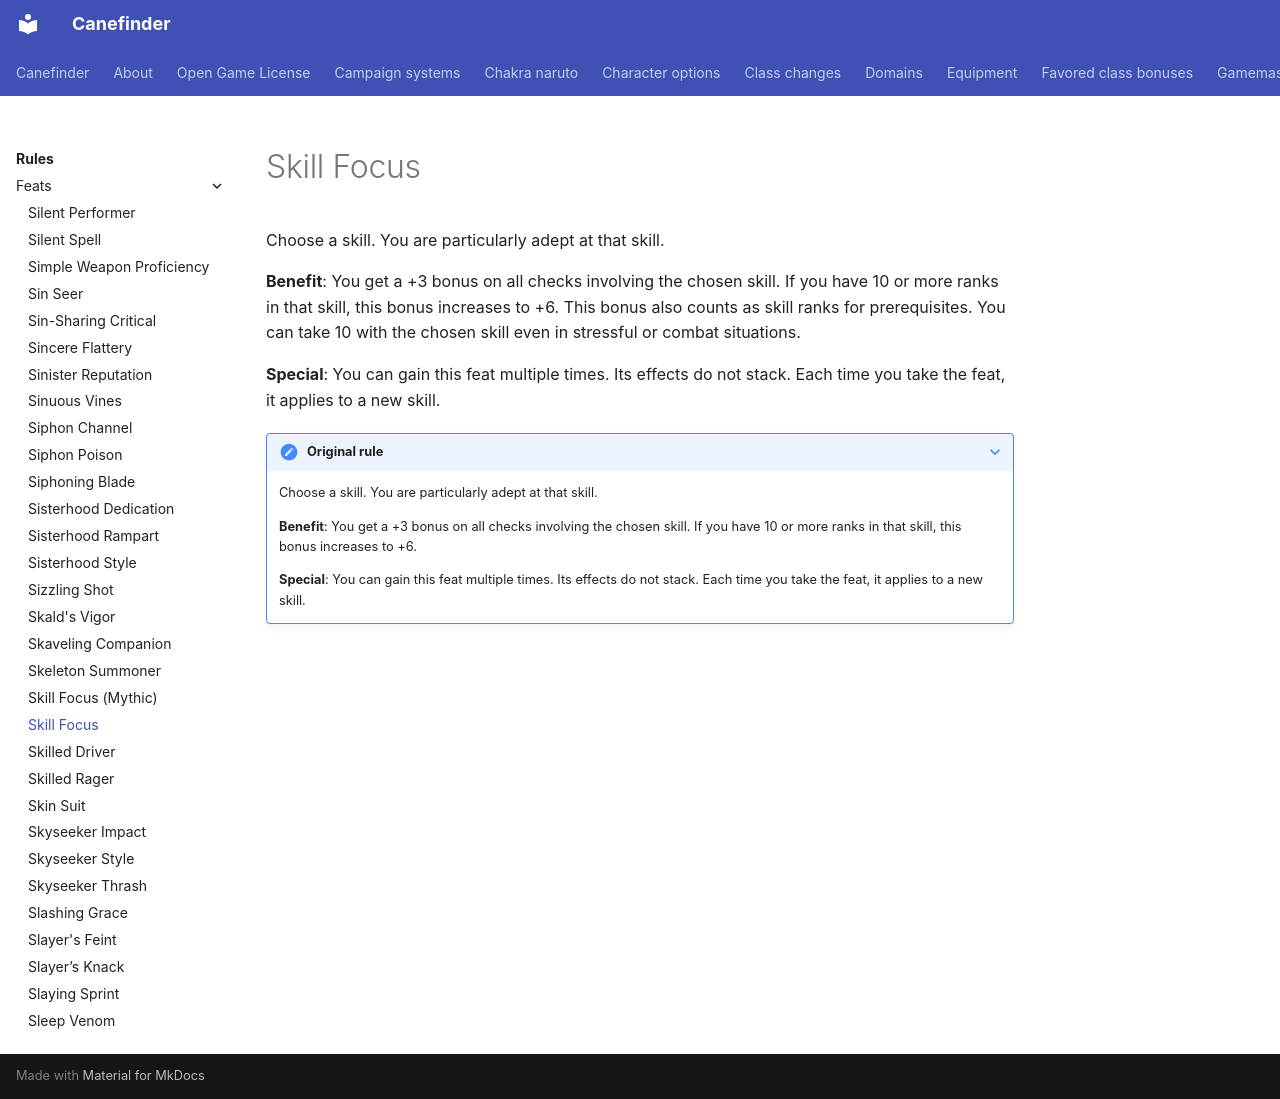

repository: canefinderhouserules/Canefinderhouserules · page: rules/feats/skill-focus/index.html · generator: mkdocs

# Skill Focus

Choose a skill. You are particularly adept at that skill.

**Benefit**: You get a +3 bonus on all checks involving the chosen skill. If you have 10 or more ranks in that skill, this bonus increases to +6. This bonus also counts as skill ranks for prerequisites. You can take 10 with the chosen skill even in stressful or combat situations.

**Special**: You can gain this feat multiple times. Its effects do not stack. Each time you take the feat, it applies to a new skill.

??? note "Original rule"

    Choose a skill. You are particularly adept at that skill.

    **Benefit**: You get a +3 bonus on all checks involving the chosen skill. If you have 10 or more ranks in that skill, this bonus increases to +6.

    **Special**: You can gain this feat multiple times. Its effects do not stack. Each time you take the feat, it applies to a new skill.
